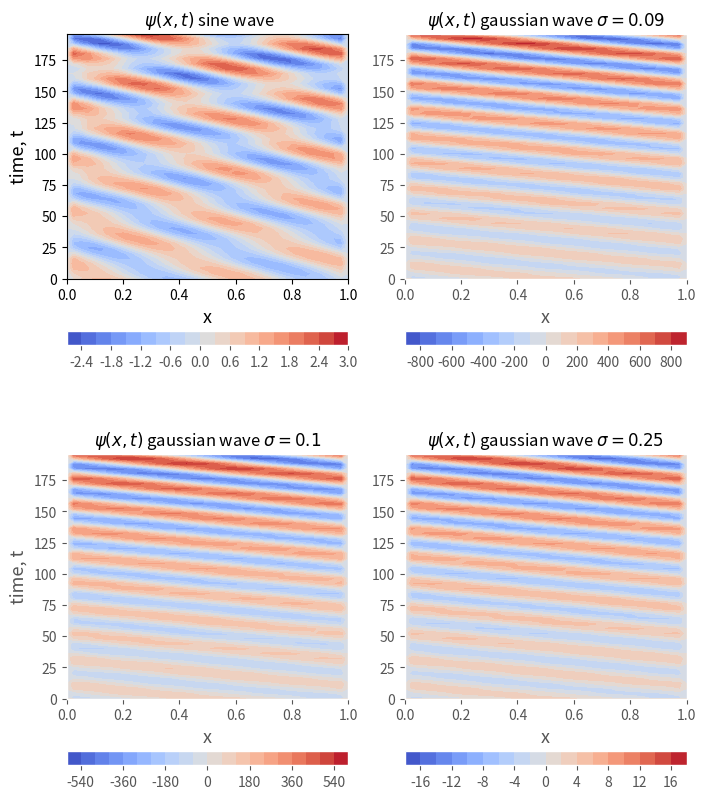

Generate this figure with matplotlib:
#!/usr/bin/env python3
# -*- coding: utf-8 -*-
"""
Created on Mon Dec  3 15:22:26 2018

@author: maritkollstuen
"""

import numpy as np
import matplotlib.pyplot as plt
from scipy.sparse import linalg
import sys, os


def periodic_matrix(n_rows, n_cols):
    A = np.zeros((n_rows, n_cols))
    for i in range(n_rows):
        for j in range(n_cols):
            if i == j:
                A[i, j] = -2.0
            elif abs(i-j) ==1:
                A[i,j] = 1.0
    A[0, n_cols-1] = 1.0
    A[n_rows -1, 0] = 1.0
    
    return A


def initialize(N, dx, case, sigma = None):
    init_psi = np.zeros(N)
    init_zeta = np.zeros(N)
    if case == 'sine':
        for i in range(0, N):
            x = i*dx
            init_psi[i] = np.sin(4.0*np.pi*x)
            init_zeta[i] = -16.0*np.pi**2*np.sin(4.0*np.pi*x)
    if case == 'gauss':
        for i in range(0, N):
            x = i*dx
            sigma = sigma
            init_psi[i] = np.exp(-((x-0.5)/sigma)**2)
            init_zeta[i] = 4.0*((x-0.5)/sigma**2)**2 - (2/sigma**2)*np.exp(-((x-0.5)/sigma)**2)

    return init_psi, init_zeta

def euler_fwd(N_x, dx, T, dt, case, sigma = None):
    psi_0, zeta_0 = initialize(N_x, dx, case, sigma)
    alpha = dt/(dx*2)
    dx2 = dx**2
    
    psi_prev = np.zeros(N_x)
    psi_curr = np.zeros(N_x)
    zeta_prev = np.zeros(N_x)
    zeta_curr = np.zeros(N_x)

    
    rhs_poisson = np.zeros(N_x-2)
    
    
    
    psi_prev  = psi_0
    zeta_prev = zeta_0
    
    out_data = np.zeros((N_x+1, int(float(T)/dt)+2))
    t = 0.0
    out_data[0,0] = t
    out_data[1:, 0] = psi_0[:]
    n = 0
    n2 = 1
    while t < T:
#        #forward Euler:
        for i in range(1, N_x-1):
            zeta_curr[i] = zeta_prev[i] - alpha*(psi_prev[i+1] - psi_prev[i-1])
            
        zeta_curr[0] = zeta_prev[0] - alpha*(psi_prev[1] - psi_prev[-2])
        zeta_curr[-1] = zeta_curr[0]
    
        rhs_poisson = dx2*zeta_curr[1:-1]
            
        A = periodic_matrix(int(N_x-2),int(N_x-2))
        
#        psi_curr[1:-1] = np.linalg.solve(A, rhs_poisson)
        sys.stdout = open(os.devnull, "w")
        psi_curr[1:-1],istop, itn, normr, normar, norma, conda, normx, bla, bkabla = linalg.lsqr(A, rhs_poisson)
        sys.stdout = sys.__stdout__
            
        
        psi_curr[-1] = psi_curr[0]
        
        for i in range(0, N_x-1):
            psi_prev[i] = psi_curr[i]
            zeta_prev[i] = zeta_curr[i]
        
        t += dt
        if (n % 20 == 0):
            out_data[0, n2] = t
            out_data[1:, n2] = psi_curr[:]
            n2 += 1
 
        n += 1

    return out_data   
        
def center(N_x, dx, T, dt, case, sigma = None):
    psi_0, zeta_0 = initialize(N_x, dx, case, sigma)
    alpha = dt/(2*dx)
    gamma =  dt/dx
    dx2 = dx**2
    
    psi_prev = np.zeros(N_x)
    psi_curr = np.zeros(N_x)
    zeta_prev = np.zeros(N_x)

    zeta_curr = np.zeros(N_x)

    # To solve Ax = b
    rhs_poisson = np.zeros(N_x-2)
    
    
    
    # Initial conditions
    psi_prev  = psi_0
    zeta_prev = zeta_0

    # initial Euler:
    for i in range(1, N_x-1):
        zeta_prev[i] = zeta_0[i] - alpha*(psi_0[i+1] - psi_0[i-1])

    zeta_prev[0] = zeta_0[0] - alpha*(psi_0[1] - psi_0[-2])
    zeta_prev[-1] = zeta_0[0]    

    
    # store data
    out_data = np.zeros((N_x+1, int(float(T)/dt)+1))
    t = 0.0
    out_data[0,0] = t
    out_data[1:, 0] = psi_0[:]
    n = 0
    n2 = 1
    
    # Loop over time using centered difference
    while t < T:
        # forward Euler:
        for i in range(1, N_x-1):
            zeta_curr[i] = zeta_prev[i] - gamma*(psi_prev[i+1] - psi_prev[i-1])
        
        zeta_curr[0] = zeta_prev[0] - gamma*(psi_prev[1] - psi_prev[-2])
        zeta_curr[-1] = zeta_curr[0]
        

        rhs_poisson = dx2*zeta_curr[1:-1]
        
        A = periodic_matrix(int(N_x-2),int(N_x-2))
        sys.stdout = open(os.devnull, "w")
        psi_curr[1:-1],istop, itn, normr, normar, norma, conda, normx, bla, bkabla = linalg.lsqr(A, rhs_poisson)
        sys.stdout = sys.__stdout__
            
        psi_curr[-1] = psi_curr[0]
        
        
        for i in range(0, N_x-1):
            psi_prev[i] = psi_curr[i]
            zeta_prev[i] = zeta_curr[i]
        
        t += dt
        #saving every 20th point
        if (n % 20 == 0):
            out_data[0, n2] = t
            out_data[1:, n2] = psi_curr[:]
            
            n2 += 1

        n += 1

    return out_data   


        
if __name__ == "__main__":

    T = 200
    dt = 0.2
    
    dx = 1.0/40
    L = 1.0
    N = int(L/dx + 1)
    


    psi_center_sine = center(N, dx, T, dt, case = 'sine')
    psi_center_gauss = center(N, dx, T, dt, case = 'gauss', sigma = 0.1)
    psi_center_gauss_25 = center(N, dx, T, dt, case = 'gauss', sigma = 0.25)
    psi_center_gauss_09 = center(N, dx, T, dt, case = 'gauss', sigma = 0.09)
    
##    psi_center_sine = psi_center_sine[:,0::20]
##    psi_center_gauss = psi_center_gauss[:,0::20]
##    
    x = np.linspace(0,L,N)
    t = psi_center_sine[0,:51]
    

    
    plt.figure(1, figsize = (8, 10))
    plt.subplot(221)
    plt.style.use("ggplot")
    #fig = plt.figure(figsize = (9,7))
    CS = plt.contourf(x, t, psi_center_sine[1:, :51].transpose(), 20, cmap = plt.cm.coolwarm)
    plt.colorbar(CS, orientation = "horizontal")
    plt.xlabel('x', fontsize = 13)
    plt.ylabel('time, t', fontsize = 13)
    plt.title(r' $\psi(x, t)$ sine wave', fontsize=12)

    plt.subplot(222)
    plt.style.use("ggplot")
    #fig = plt.figure(figsize = (9,7))
    CS = plt.contourf(x, t, psi_center_gauss_09[1:, :51].transpose(), 20, cmap = plt.cm.coolwarm)
    plt.colorbar(CS, orientation = "horizontal")
    plt.xlabel('x', fontsize = 13)
    #plt.ylabel('time, t', fontsize = 13)
    plt.title(r'$\psi(x, t)$ gaussian wave $\sigma = 0.09$', fontsize=12)
   
#    
    plt.subplot(223)
    plt.style.use("ggplot")
    #fig = plt.figure(figsize = (9,7))
    CS = plt.contourf(x, t, psi_center_gauss[1:, :51].transpose(), 20, cmap = plt.cm.coolwarm)
    plt.colorbar(CS, orientation = "horizontal")
    plt.xlabel('x', fontsize = 13)
    plt.ylabel('time, t', fontsize = 13)
    plt.title(r'$\psi(x, t)$ gaussian wave $\sigma = 0.1$', fontsize=12)
    
    plt.subplot(224)
    plt.style.use("ggplot")
    #fig = plt.figure(figsize = (9,7))
    CS = plt.contourf(x, t, psi_center_gauss_25[1:, :51].transpose(), 20, cmap = plt.cm.coolwarm)
    plt.colorbar(CS, orientation = "horizontal")
    plt.xlabel('x', fontsize = 13)
    #plt.ylabel('time, t', fontsize = 13)
    plt.title(r'$\psi(x, t)$ gaussian wave $\sigma = 0.25$', fontsize=12)
    plt.show()

    #plt.savefig('figs/periodic_1D_hovmuller.pdf', bbox_inches = 'tight')
    
#    
#    plt.subplot(224)
#    plt.style.use("ggplot")
#    #fig = plt.figure(figsize = (9,7))
#    CS = plt.contourf(x, t, psi_center_gauss_50[1:, :41].transpose(), 20, cmap = plt.cm.coolwarm)
#    plt.colorbar(CS, orientation = "vertical")
#    plt.xlabel('x', fontsize = 13)
#    plt.ylabel('time, t', fontsize = 13)
#    plt.title(r'Hovmüller diagram of $\psi(x, t)$')
#    plt.show()
    
#    psi_center = center(N, dx, T, dt, case = 'sine')
#
#    psi_euler= euler_fwd(N, dx, T, dt, case = 'sine')
#
#    dt2 = 0.01
#    
#    psi_center2 = center(N, dx, T, dt2, case = 'sine')
#    
#    psi_euler2 = euler_fwd(N, dx, T, dt2, case = 'sine')
#    
#    dt3 = 0.2
#    
#    psi_center3 = center(N, dx, T, dt3, case = 'sine')
#    
#    psi_euler3 = euler_fwd(N, dx, T, dt3, case = 'sine')
#    
#    dt4 = 1.0
#    
#    psi_center4 = center(N, dx, T, dt4, case = 'sine')
#    
#    psi_euler4 = euler_fwd(N, dx, T, dt4, case = 'sine')
#    
#    x = np.linspace(0, 1, N)
#
#
#    
# 
#
#    plt.figure(2, figsize = (10, 8))
#    plt.subplot(221)
#    plt.plot(x, psi_euler[1:,1], 'r-', label = 'Euler')
#    plt.plot(x, psi_center[1:,1], 'b-.', label = 'Centered')
#    plt.legend()
#    plt.title(r'$\Delta t = {:.3f}$'\
#              .format(dt), fontsize = 15)
##    plt.xlabel('x', fontsize = 12)
#    plt.ylabel(r'$\psi(x,t)$', fontsize = 12)
#    plt.grid()
#    plt.subplot(222)
#    plt.plot(x, psi_euler2[1:,1], 'r-', label = 'Euler')
#    plt.plot(x, psi_center2[1:,1], 'b-.', label = 'Centered')
#    plt.legend()
#    plt.title(r'$\Delta t = {:.3f}$'\
#              .format(dt2), fontsize = 15)
##    plt.xlabel('x', fontsize = 12)
##    plt.ylabel(r'$\psi(x,t)$', fontsize = 12)
#    plt.grid()
#    plt.subplot(223)
#    plt.plot(x, psi_euler3[1:,1], 'r-', label = 'Euler')
#    plt.plot(x, psi_center3[1:,1], 'b-.', label = 'Centered')
#    plt.legend()
#    plt.title(r'$\Delta t = {:.2f}$'\
#              .format(dt3), fontsize = 15)
#    plt.xlabel('x', fontsize = 12)
#    plt.ylabel(r'$\psi(x,t)$', fontsize = 12)
#    plt.grid()
#    plt.subplot(224)
#    plt.plot(x, psi_euler4[1:,1], 'r-', label = 'Euler')
#    plt.plot(x, psi_center4[1:,1], 'b-.', label = 'Centered')
#    plt.legend()
#    plt.title(r'$\Delta t = {:.1f}$'\
#              .format(dt4), fontsize = 15)
#    plt.xlabel('x', fontsize = 12)
##    plt.ylabel(r'$\psi(x,t)$', fontsize = 12)
#    plt.grid()
#    plt.savefig('figs/subplots_periodic1D.pdf')





#   
#    outstuff = euler_fwd(N, dx, T, dt, case = 'sine')
#    outstuff2 = center(N, dx, T, dt, case = 'sine')
#    plt.figure()
#    plt.plot(outstuff, 'r-', label = 'Euler')
#    plt.plot(outstuff2[1:,1], 'b-.', label = 'Centered')
#    plt.legend()
#    plt.title(r'Streamfunction $\psi(x, t)$ at $t = {}$ with $\Delta t = {:.3f}$'\
#          .format(T, dt), fontsize = 15)
#    plt.xlabel('x', fontsize = 12)
#    plt.ylabel(r'$\psi(x,t)$', fontsize = 12)
#    plt.grid()

        
        
        
        
        
        
        

    
    
